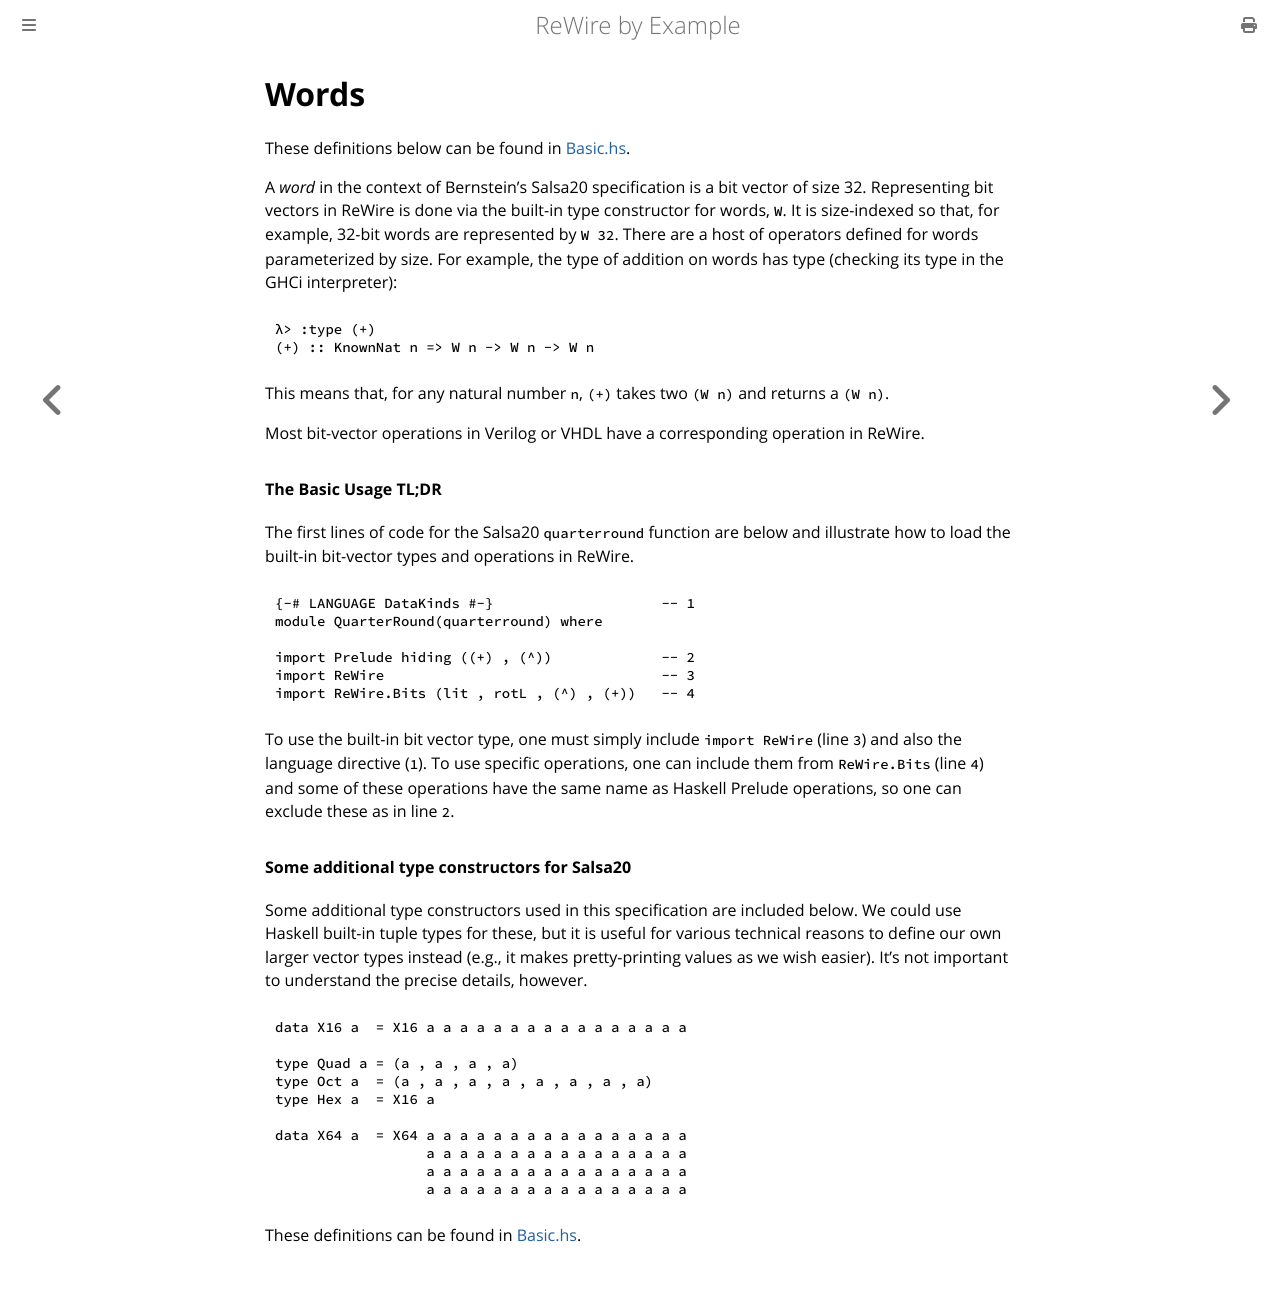

repository: harrisonwl/rewire-by-example · page: chapters/salsa20/words.html · generator: mdbook

# Words

These definitions below can be found in [Basic.hs](https://github.com/harrisonwl/rwcrypto/blob/main/src/salsa20/Basic.hs).

A *word* in the context of Bernstein's Salsa20 specification is a bit vector of size 32. Representing bit vectors in ReWire is done via the built-in type constructor for words, `W`. It is size-indexed so that, for example, 32-bit words are represented by `W 32`. There are a host of operators defined for words parameterized by size. For example, the type of addition on words has type (checking its type in the GHCi interpreter):
```haskell
λ> :type (+)
(+) :: KnownNat n => W n -> W n -> W n
```
This means that, for any natural number `n`, `(+)` takes two `(W n)` and returns a `(W n)`.

Most bit-vector operations in Verilog or VHDL have a corresponding operation in ReWire.

#### The Basic Usage TL;DR

The first lines of code for the Salsa20 `quarterround` function are below and illustrate how to load the built-in bit-vector types and operations in ReWire.

```haskell
{-# LANGUAGE DataKinds #-}                    -- 1
module QuarterRound(quarterround) where

import Prelude hiding ((+) , (^))             -- 2
import ReWire                                 -- 3
import ReWire.Bits (lit , rotL , (^) , (+))   -- 4
```

To use the built-in bit vector type, one must simply include `import ReWire` (line `3`) and also the language directive (`1`). To use specific operations, one can include them from `ReWire.Bits` (line `4`) and some of these operations have the same name as Haskell Prelude operations, so one can exclude these as in line `2`. 


#### Some additional type constructors for Salsa20

Some additional type constructors used in this specification are included below. We could use Haskell built-in tuple types for these, but it is useful for various technical reasons to define our own larger vector types instead (e.g., it makes pretty-printing values as we wish easier). It's not important to understand the precise details, however.

```haskell
data X16 a  = X16 a a a a a a a a a a a a a a a a 

type Quad a = (a , a , a , a)
type Oct a  = (a , a , a , a , a , a , a , a)
type Hex a  = X16 a
    
data X64 a  = X64 a a a a a a a a a a a a a a a a
                  a a a a a a a a a a a a a a a a
                  a a a a a a a a a a a a a a a a
                  a a a a a a a a a a a a a a a a 
```

These definitions can be found in [Basic.hs](https://github.com/harrisonwl/rwcrypto/blob/main/src/salsa20/Basic.hs).
